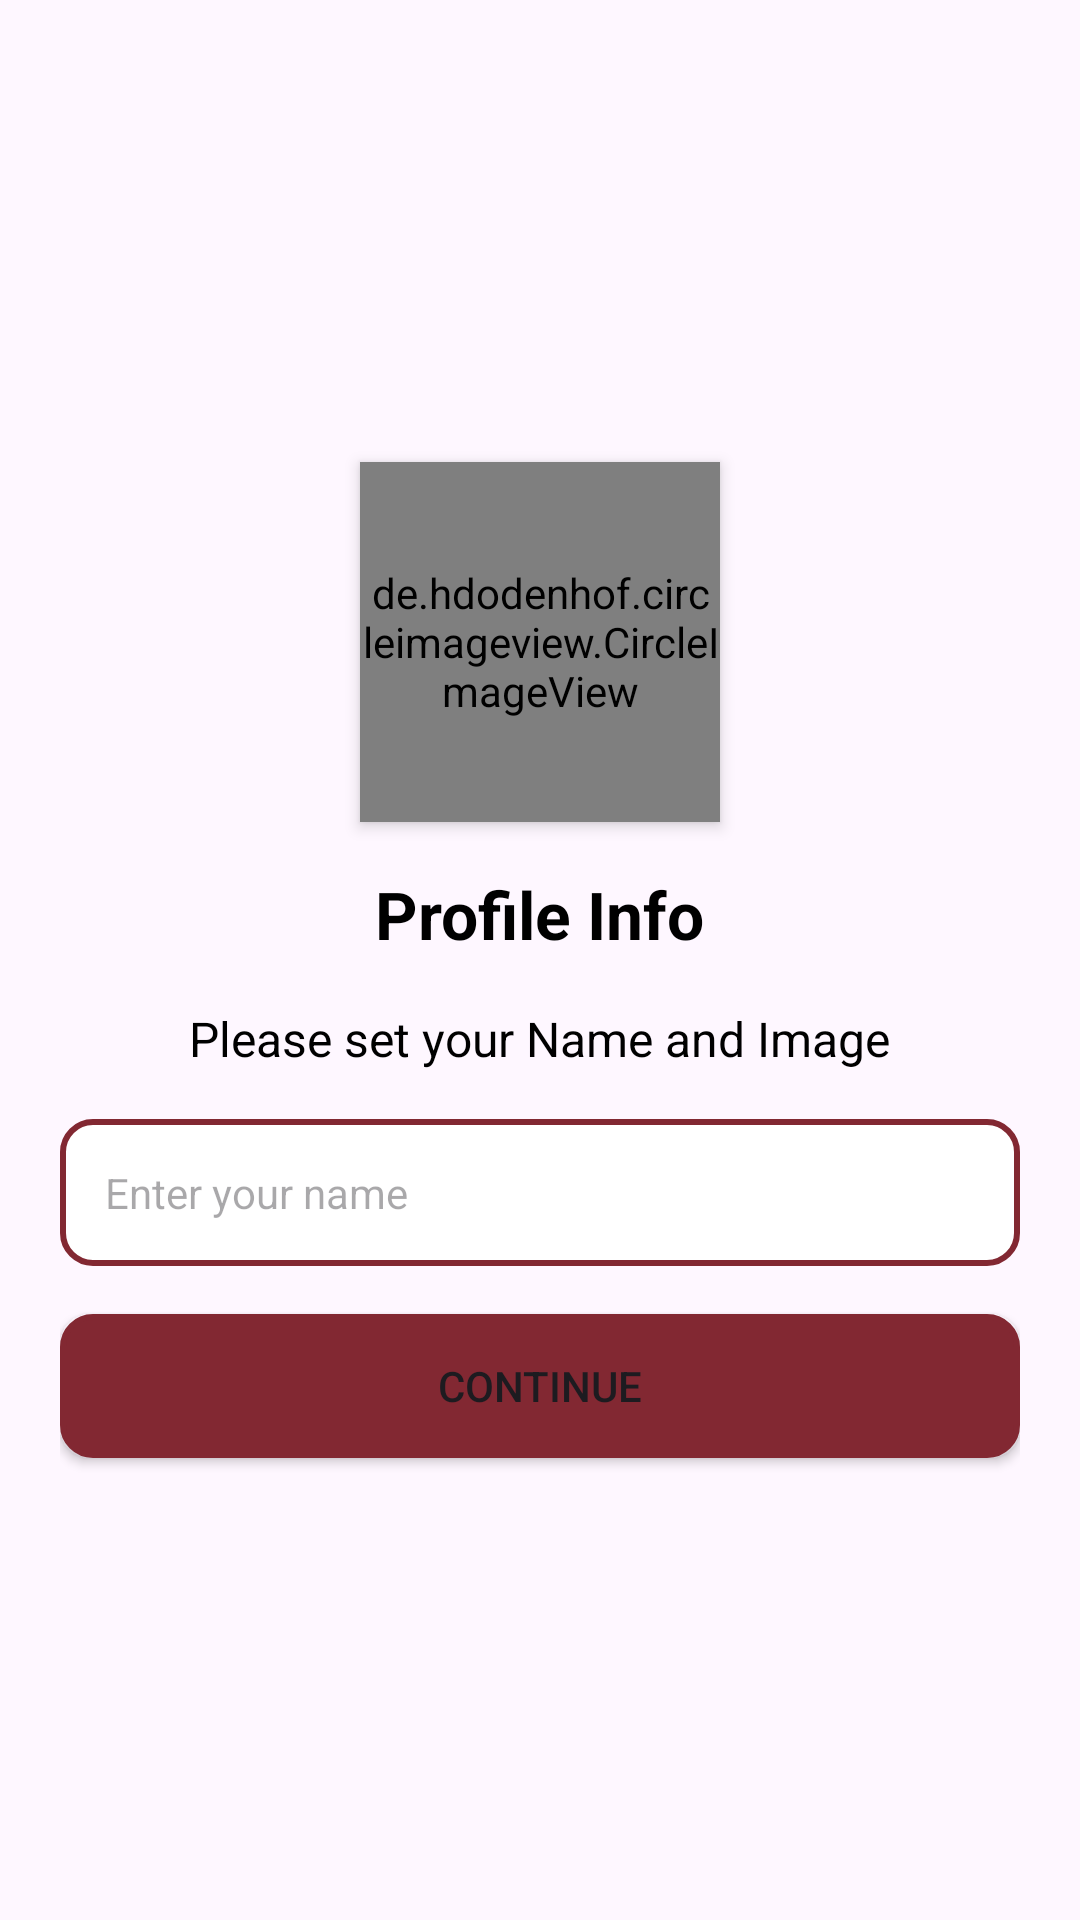

The Android layout XML behind this screen, and the referenced resources:
<!-- AndroidManifest.xml: application theme Theme.TalkTogether -->
<!-- res/layout/activity_profile.xml -->
<?xml version="1.0" encoding="utf-8"?>
<LinearLayout
    xmlns:android="http://schemas.android.com/apk/res/android"
    xmlns:app="http://schemas.android.com/apk/res-auto"
    xmlns:tools="http://schemas.android.com/tools"
    android:layout_width="match_parent"
    android:layout_height="match_parent"
    android:orientation="vertical"
    android:paddingHorizontal="20dp"
    android:gravity="center"
    tools:context=".Activity.Profile">

    <de.hdodenhof.circleimageview.CircleImageView
        android:id="@+id/userImage"
        android:scaleType="centerCrop"
        android:elevation="3dp"
        android:src="@drawable/chatlogo"
        android:layout_width="120dp"
        android:layout_height="120dp"/>

    <TextView
        android:text="Profile Info"
        android:textColor="@color/black"
        android:textStyle="bold"
        android:layout_marginTop="16dp"
        android:textSize="22sp"
        android:layout_width="wrap_content"
        android:layout_height="wrap_content"/>

    <TextView
        android:text="Please set your Name and Image"
        android:textColor="@color/black"
        android:layout_marginTop="16dp"
        android:textSize="16sp"
        android:layout_width="wrap_content"
        android:layout_height="wrap_content"/>

    <EditText
        android:id="@+id/userName"
        android:hint="Enter your name"
        android:textSize="14sp"
        android:padding="15dp"
        android:layout_marginTop="16dp"
        android:background="@drawable/textbox_bg"
        android:layout_width="match_parent"
        android:layout_height="wrap_content"/>

    <Button
        android:id="@+id/continueBtn"
        android:text="Continue"
        android:textSize="14sp"
        android:layout_marginTop="16dp"
        android:background="@drawable/button_bg"
        android:layout_width="match_parent"
        android:layout_height="wrap_content"/>

</LinearLayout>
<!-- resources referenced by this layout -->
<resources>
  <color name="black">#FF000000</color>
  <!-- drawable button_bg (drawable) -->
  <?xml version="1.0" encoding="utf-8"?>
  <shape xmlns:android="http://schemas.android.com/apk/res/android" android:shape="rectangle">
  
      <corners
          android:radius="10dp"/>
  
      <stroke
          android:width="2dp"
          android:color="@color/colorPrimaryDark"/>
  
      <solid
          android:color="@color/colorPrimaryDark"/>
  
  </shape>
  <!-- drawable chatlogo: jpg bitmap (drawable, 52108 bytes) -->
  <!-- drawable textbox_bg (drawable) -->
  <?xml version="1.0" encoding="utf-8"?>
  <shape xmlns:android="http://schemas.android.com/apk/res/android" android:shape="rectangle">
  
      <corners
          android:radius="10dp"/>
  
      <stroke
          android:width="2dp"
          android:color="@color/colorPrimaryDark"/>
  
      <solid
          android:color="@color/white"/>
  
  </shape>
  <style name="Theme.TalkTogether" parent="Base.Theme.TalkTogether" />
  <color name="colorPrimaryDark">#822832</color>
  <color name="white">#FFFFFFFF</color>
  <style name="Base.Theme.TalkTogether" parent="Theme.Material3.DayNight.NoActionBar">
          
          <item name="colorPrimary">@color/colorPrimary</item>
          <item name="colorPrimaryVariant">@color/colorPrimaryDark</item>
          <item name="colorOnPrimary">@color/white</item>
  
          <item name="colorSecondary">@color/colorPrimary</item>
          <item name="colorSecondaryVariant">@color/colorPrimaryDark</item>
          <item name="colorOnSecondary">@color/black</item>
  
      </style>
  <color name="colorPrimary">#9f3846</color>
</resources>
